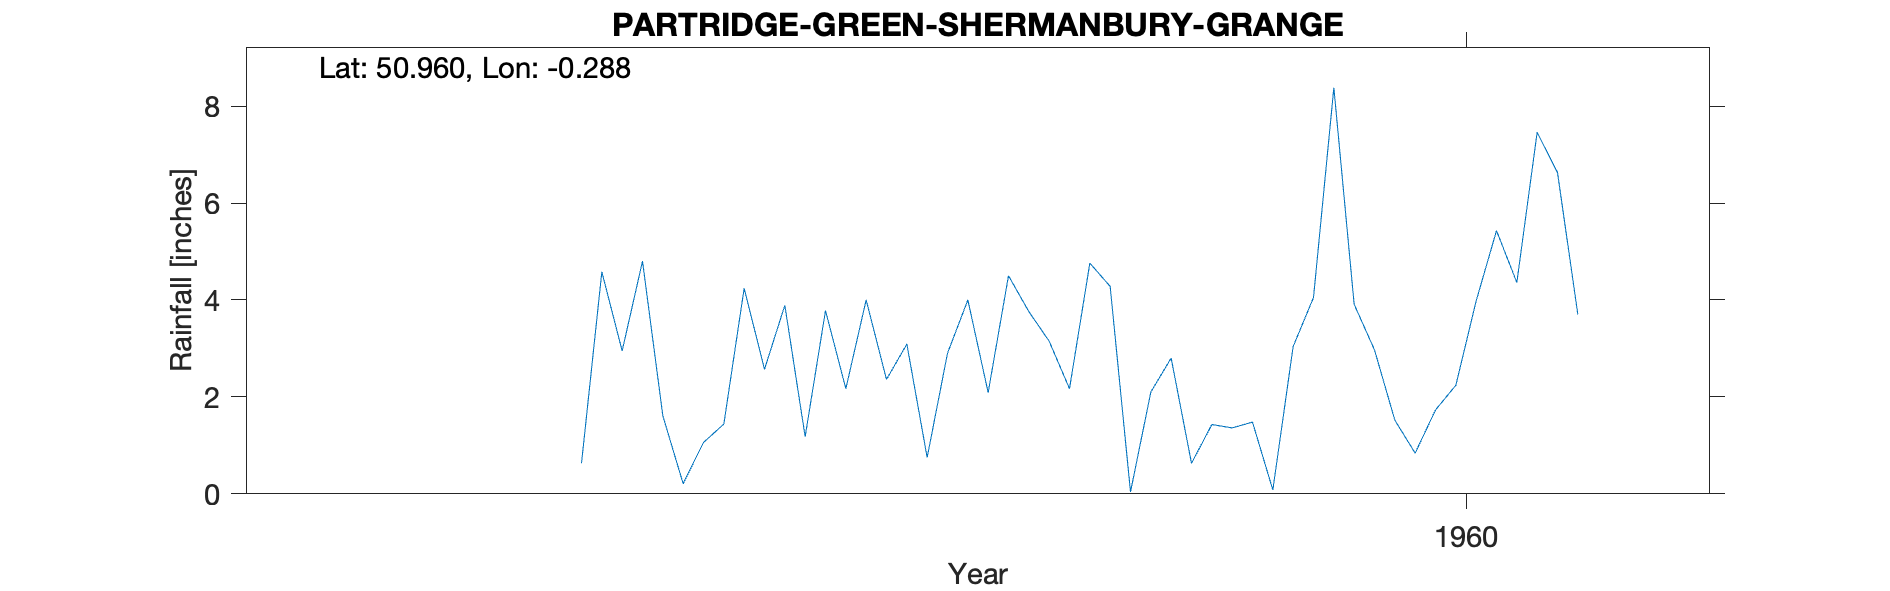

The data file committed next to this chart (first rows):
PARTRIDGE-GREEN-SHERMANBURY-GRANGE, , , , , , , , , , 
Grid ref, TQ203192, Long, -0.2884, Lat, 50.96, Elevation, 39, ft, , 
Station no, 495/3, , , , , , , , , 
, 1951, 1952, 1953, 1954, 1955, 1956, 1957, 1958, 1959, 1960
January, , , , , , , 2.95, 4, 4.28, 3.91
February, , , , , , , 4.8, 2.36, 0.04, 2.97
March, , , , , , , 1.61, 3.09, 2.1, 1.52
April, , , , , , , 0.21, 0.75, 2.8, 0.84
May, , , , , , , 1.06, 2.9, 0.63, 1.73
June, , , , , , , 1.44, 4, 1.43, 2.24
July, , , , , , , 4.24, 2.09, 1.36, 3.98
August, , , , , , , 2.57, 4.5, 1.48, 5.43
September, , , , , , , 3.89, 3.76, 0.08, 4.36
October, , , , , , , 1.18, 3.15, 3.04, 7.46
November, , , , , , 0.63, 3.78, 2.17, 4.05, 6.63
December, , , , , , 4.58, 2.17, 4.76, 8.38, 3.7
Total, , , , , , , 29.9, 37.53, 29.67, 44.77
